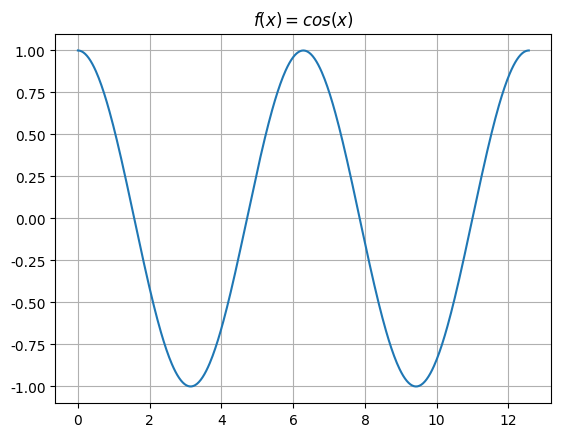

Reproduce this figure in Python.

import matplotlib.pyplot as plt
import numpy as np 
# linspace 
x = np.linspace(0, 4* np.pi, 500)
y = np.cos(x)

plt.rcParams['font.sans-serif']=['SimHei'] #加上这一句就能在图表中显示中文
plt.rcParams['axes.unicode_minus']=False #用来正常显示负号
plt.title(r'$f(x)=cos(x)$') 
plt.plot(x, y)
plt.grid()
plt.show()


